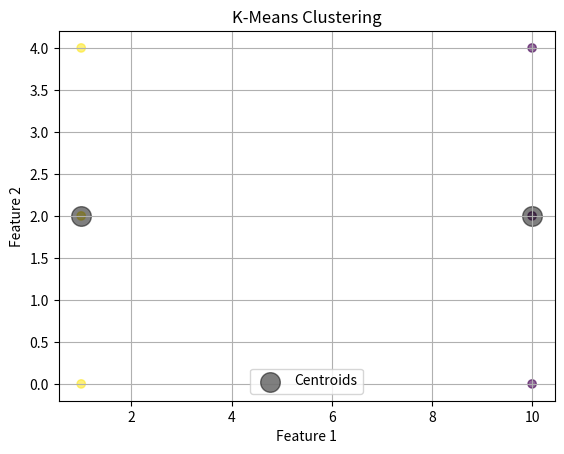

Generate this figure with matplotlib:
import numpy as np
import matplotlib.pyplot as plt

class KMeans:
    def __init__(self, k, max_iters=1000):
        self.k = k
        self.max_iters = max_iters

    def init_centroids(self, X):
        np.random.seed(0)
        indices = np.random.choice(X.shape[0], self.k, replace=False)
        return X[indices]

    def assign_clusters(self, X, centroids):
        distances = np.linalg.norm(X[:, np.newaxis] - centroids, axis=2)
        return np.argmin(distances, axis=1)

    def update_centroids(self, X, labels):
        new_centroids = np.array([X[labels == i].mean(axis=0) for i in range(self.k)])
        return new_centroids

    def fit(self, X):
        centroids = self.init_centroids(X)
        for _ in range(self.max_iters):
            labels = self.assign_clusters(X, centroids)
            new_centroids = self.update_centroids(X, labels)
            if np.all(centroids == new_centroids):
                break
            centroids = new_centroids
        return centroids, labels

# Example usage
if __name__ == "__main__":
    # Generate synthetic data
    X = np.array([[1, 2], [1, 4], [1, 0], [10, 2], [10, 4], [10, 0]])

    # Apply KMeans
    kmeans = KMeans(k=2)
    centroids, labels = kmeans.fit(X)

    # Plot the results
    plt.scatter(X[:, 0], X[:, 1], c=labels, cmap='viridis', marker='o', alpha=0.6)
    plt.scatter(centroids[:, 0], centroids[:, 1], c='black', s=200, alpha=0.5, label='Centroids')
    plt.title('K-Means Clustering')
    plt.xlabel('Feature 1')
    plt.ylabel('Feature 2')
    plt.legend()
    plt.grid(True)
    plt.show()
